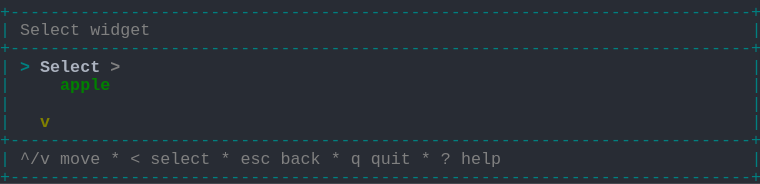
t = 0.00 s
t = 1.03 s: frame unchanged from t = 0.00 s, image omitted
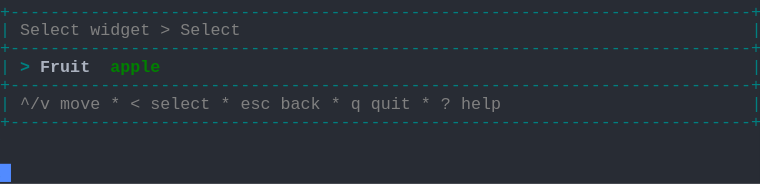
t = 1.98 s
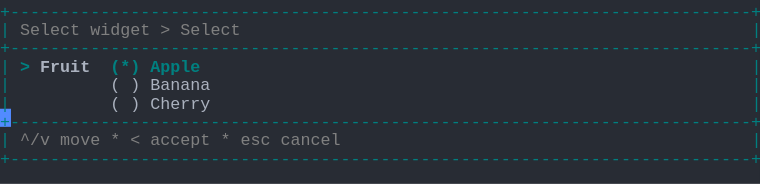
t = 2.80 s
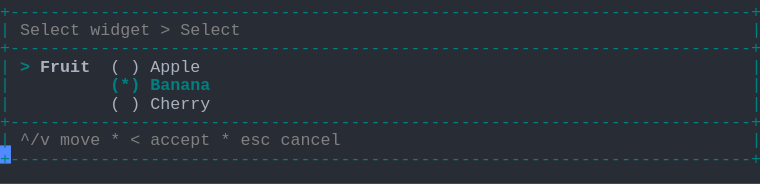
t = 3.69 s
t = 5.06 s: frame unchanged from t = 3.69 s, image omitted

The animated SVG that drew these frames (rendered in a browser with its animation timeline set to each time). Animation: 1 CSS @keyframes rule; one cycle of 5.75 s, repeats indefinitely.

<svg xmlns="http://www.w3.org/2000/svg" xmlns:xlink="http://www.w3.org/1999/xlink" width="760" height="183.70000000000002"><rect width="760" height="183.70000000000002" rx="0" ry="0" class="a"></rect><svg height="183.70000000000002" viewBox="0 0 76 18.37" width="760" xmlns="http://www.w3.org/2000/svg" xmlns:xlink="http://www.w3.org/1999/xlink"><style>.a{fill:rgb(40,44,52)}.b{font-family:Consolas,"Courier New",Courier,"Liberation Mono",monospace}.c{fill:rgb(0,128,128);white-space:pre}.d{fill:rgb(128,128,128);white-space:pre}.e{fill:rgb(171,178,191);white-space:pre}.f{fill:rgb(0,128,128);font-weight:bold;white-space:pre}.g{fill:rgb(171,178,191);font-weight:bold;white-space:pre}.h{fill:transparent}.i{fill:rgb(82,139,255)}.k{animation-duration:5.75s;animation-iteration-count:infinite;animation-name:j;animation-timing-function:steps(1,end)}.l{fill:rgb(128,128,128);font-weight:bold;white-space:pre}.m{fill:rgb(0,128,0);font-weight:bold;white-space:pre}.n{fill:rgb(128,128,0);font-weight:bold;white-space:pre}@keyframes j{0%{transform:translateX(-0px)}0%{transform:translateX(-76px)}23.9%{transform:translateX(-152px)}38%{transform:translateX(-228px)}52.2%{transform:translateX(-304px)}100%{transform:translateX(-380px)}}</style><g font-family="Consolas, &quot;Courier New&quot;, Courier, &quot;Liberation Mono&quot;, monospace" font-size="1.67" class="b"><defs><symbol id="1"><text x="0" y="1.67" class="c">+--------------------------------------------------------------------------+</text></symbol><symbol id="2"><text x="0" y="1.67" class="c">|</text><text x="2.004" y="1.67" class="d">^/v</text><text x="6.012" y="1.67" class="d">move</text><text x="11.021999999999998" y="1.67" class="d">*</text><text x="13.026" y="1.67" class="d">&lt;</text><text x="15.029999999999998" y="1.67" class="d">select</text><text x="22.043999999999997" y="1.67" class="d">*</text><text x="24.048" y="1.67" class="d">esc</text><text x="28.055999999999997" y="1.67" class="d">back</text><text x="33.065999999999995" y="1.67" class="d">*</text><text x="35.06999999999999" y="1.67" class="d">q</text><text x="37.074" y="1.67" class="d">quit</text><text x="42.083999999999996" y="1.67" class="d">*</text><text x="44.087999999999994" y="1.67" class="d">?</text><text x="46.09199999999999" y="1.67" class="d">help</text><text x="75.14999999999999" y="1.67" class="c">|</text></symbol><symbol id="3"><text x="0" y="1.67" class="c">|</text><text x="2.004" y="1.67" class="d">Select</text><text x="9.017999999999999" y="1.67" class="d">widget</text><text x="16.032" y="1.67" class="d">&gt;</text><text x="18.035999999999998" y="1.67" class="d">Select</text><text x="75.14999999999999" y="1.67" class="c">|</text></symbol><symbol id="4"><text x="0" y="1.67" class="c">|</text><text x="11.021999999999998" y="1.67" class="e">(</text><text x="13.026" y="1.67" class="e">)</text><text x="15.029999999999998" y="1.67" class="e">Cherry</text><text x="75.14999999999999" y="1.67" class="c">|</text></symbol><symbol id="5"><text x="0" y="1.67" class="c">|</text><text x="2.004" y="1.67" class="d">^/v</text><text x="6.012" y="1.67" class="d">move</text><text x="11.021999999999998" y="1.67" class="d">*</text><text x="13.026" y="1.67" class="d">&lt;</text><text x="15.029999999999998" y="1.67" class="d">accept</text><text x="22.043999999999997" y="1.67" class="d">*</text><text x="24.048" y="1.67" class="d">esc</text><text x="28.055999999999997" y="1.67" class="d">cancel</text><text x="75.14999999999999" y="1.67" class="c">|</text></symbol><symbol id="6"><text x="0" y="1.67" class="c">|</text><text x="2.004" y="1.67" class="f">&gt;</text><text x="4.008" y="1.67" class="g">Fruit</text><text x="11.021999999999998" y="1.67" class="e">(</text><text x="13.026" y="1.67" class="e">)</text><text x="15.029999999999998" y="1.67" class="e">Apple</text><text x="75.14999999999999" y="1.67" class="c">|</text></symbol><symbol id="7"><text x="0" y="1.67" class="c">|</text><text x="11.021999999999998" y="1.67" class="f">(*)</text><text x="15.029999999999998" y="1.67" class="f">Banana</text><text x="75.14999999999999" y="1.67" class="c">|</text></symbol><symbol id="a"><rect height="10" width="76" x="0" y="0" class="h"></rect></symbol><symbol id="b"><rect height="1.837" width="1.1022" class="i"></rect></symbol></defs><rect height="18.37" width="76" class="a"></rect><g class="k"><svg x="0" y="0" width="456"><svg x="0"><use xlink:href="#a"></use><use xlink:href="#b" x="-0.0040000000000000036" y="0"></use></svg><svg x="76"><use xlink:href="#a"></use><use xlink:href="#b" x="75.996" y="16.358"></use><use xlink:href="#1" y="0"></use><text x="0" y="3.5069999999999997" class="c">|</text><text x="2.004" y="3.5069999999999997" class="d">Select</text><text x="9.017999999999999" y="3.5069999999999997" class="d">widget</text><text x="75.14999999999999" y="3.5069999999999997" class="c">|</text><use xlink:href="#1" y="3.674"></use><text x="0" y="7.181" class="c">|</text><text x="2.004" y="7.181" class="f">&gt;</text><text x="4.008" y="7.181" class="g">Select</text><text x="11.021999999999998" y="7.181" class="l">&gt;</text><text x="75.14999999999999" y="7.181" class="c">|</text><text x="0" y="9.018" class="c">|</text><text x="6.012" y="9.018" class="m">apple</text><text x="75.14999999999999" y="9.018" class="c">|</text><text x="0" y="10.855" class="c">|</text><text x="75.14999999999999" y="10.855" class="c">|</text><text x="0" y="12.692" class="c">|</text><text x="4.008" y="12.692" class="n">v</text><text x="75.14999999999999" y="12.692" class="c">|</text><use xlink:href="#1" y="12.859"></use><use xlink:href="#2" y="14.696"></use><use xlink:href="#1" y="16.533"></use></svg><svg x="152"><use xlink:href="#a"></use><use xlink:href="#b" x="75.996" y="10.847"></use><use xlink:href="#1" y="0"></use><use xlink:href="#3" y="1.837"></use><use xlink:href="#1" y="3.674"></use><text x="0" y="7.181" class="c">|</text><text x="2.004" y="7.181" class="f">&gt;</text><text x="4.008" y="7.181" class="g">Fruit</text><text x="11.021999999999998" y="7.181" class="m">apple</text><text x="75.14999999999999" y="7.181" class="c">|</text><use xlink:href="#1" y="7.348"></use><use xlink:href="#2" y="9.185"></use><use xlink:href="#1" y="11.022"></use></svg><svg x="228"><use xlink:href="#a"></use><use xlink:href="#b" x="75.996" y="14.520999999999999"></use><use xlink:href="#1" y="0"></use><use xlink:href="#3" y="1.837"></use><use xlink:href="#1" y="3.674"></use><text x="0" y="7.181" class="c">|</text><text x="2.004" y="7.181" class="f">&gt;</text><text x="4.008" y="7.181" class="g">Fruit</text><text x="11.021999999999998" y="7.181" class="f">(*)</text><text x="15.029999999999998" y="7.181" class="f">Apple</text><text x="75.14999999999999" y="7.181" class="c">|</text><text x="0" y="9.018" class="c">|</text><text x="11.021999999999998" y="9.018" class="e">(</text><text x="13.026" y="9.018" class="e">)</text><text x="15.029999999999998" y="9.018" class="e">Banana</text><text x="75.14999999999999" y="9.018" class="c">|</text><use xlink:href="#4" y="9.185"></use><use xlink:href="#1" y="11.022"></use><use xlink:href="#5" y="12.859"></use><use xlink:href="#1" y="14.696"></use></svg><svg x="304"><use xlink:href="#a"></use><use xlink:href="#b" x="75.996" y="14.520999999999999"></use><use xlink:href="#1" y="0"></use><use xlink:href="#3" y="1.837"></use><use xlink:href="#1" y="3.674"></use><use xlink:href="#6" y="5.511"></use><use xlink:href="#7" y="7.348"></use><use xlink:href="#4" y="9.185"></use><use xlink:href="#1" y="11.022"></use><use xlink:href="#5" y="12.859"></use><use xlink:href="#1" y="14.696"></use></svg><svg x="380"><use xlink:href="#a"></use><use xlink:href="#b" x="0.996" y="16.358"></use><use xlink:href="#1" y="0"></use><use xlink:href="#3" y="1.837"></use><use xlink:href="#1" y="3.674"></use><use xlink:href="#6" y="5.511"></use><use xlink:href="#7" y="7.348"></use><use xlink:href="#4" y="9.185"></use><use xlink:href="#1" y="11.022"></use><use xlink:href="#5" y="12.859"></use><use xlink:href="#1" y="14.696"></use></svg></svg></g></g></svg></svg>
